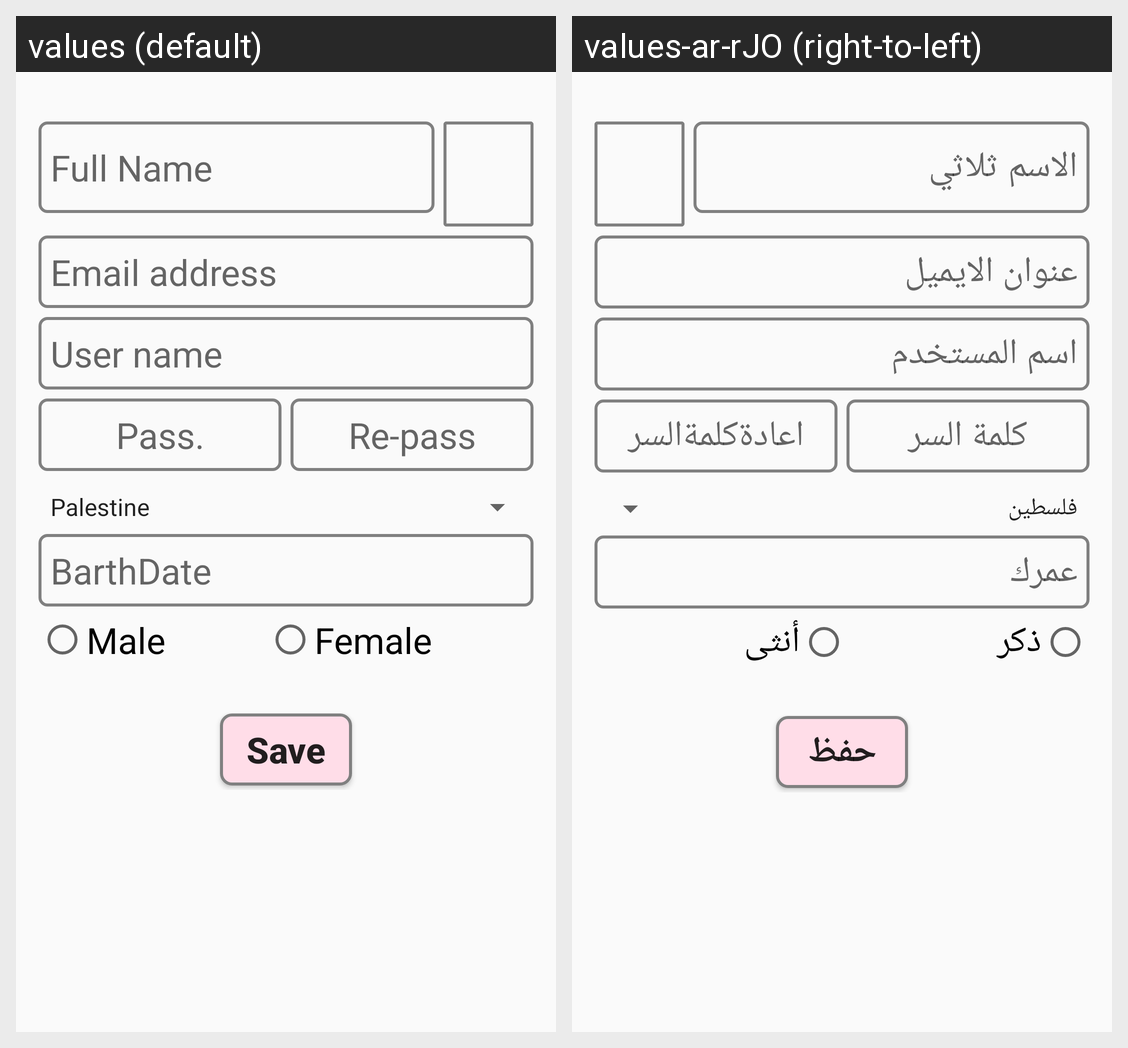

Here is an Android app screen in its default locale and in the app's own translations. Write out the translated-string differences for the strings that appear on this screen.
Android screen res/layout/activity_register_activity.xml rendered under 2 locales, left to right: values (default), values-ar-rJO (right-to-left). Device: Nexus 5 (rendered at 1080×1920; each locale shown at half size, 540×960, under a caption strip naming it); theme AppTheme.
Strings drawn on this screen, with the default value and each locale's value (text and hints the layout hard-codes, and strings that could not be matched under every locale, appear in the picture but are not listed):

full_Name
  values: Full Name
  values-ar-rJO: الاسم ثلاثي

Email_address
  values: Email address
  values-ar-rJO: عنوان الايميل

User_name
  values: User name
  values-ar-rJO: اسم المستخدم

Pass
  values: Pass.
  values-ar-rJO: كلمة السر

Re_pass
  values: Re-pass
  values-ar-rJO: اعادةكلمةالسر

DatePicker
  values: BarthDate
  values-ar-rJO: عمرك

male
  values: Male
  values-ar-rJO: ذكر

female
  values: Female
  values-ar-rJO: أنثى

save
  values: Save
  values-ar-rJO: حفظ
